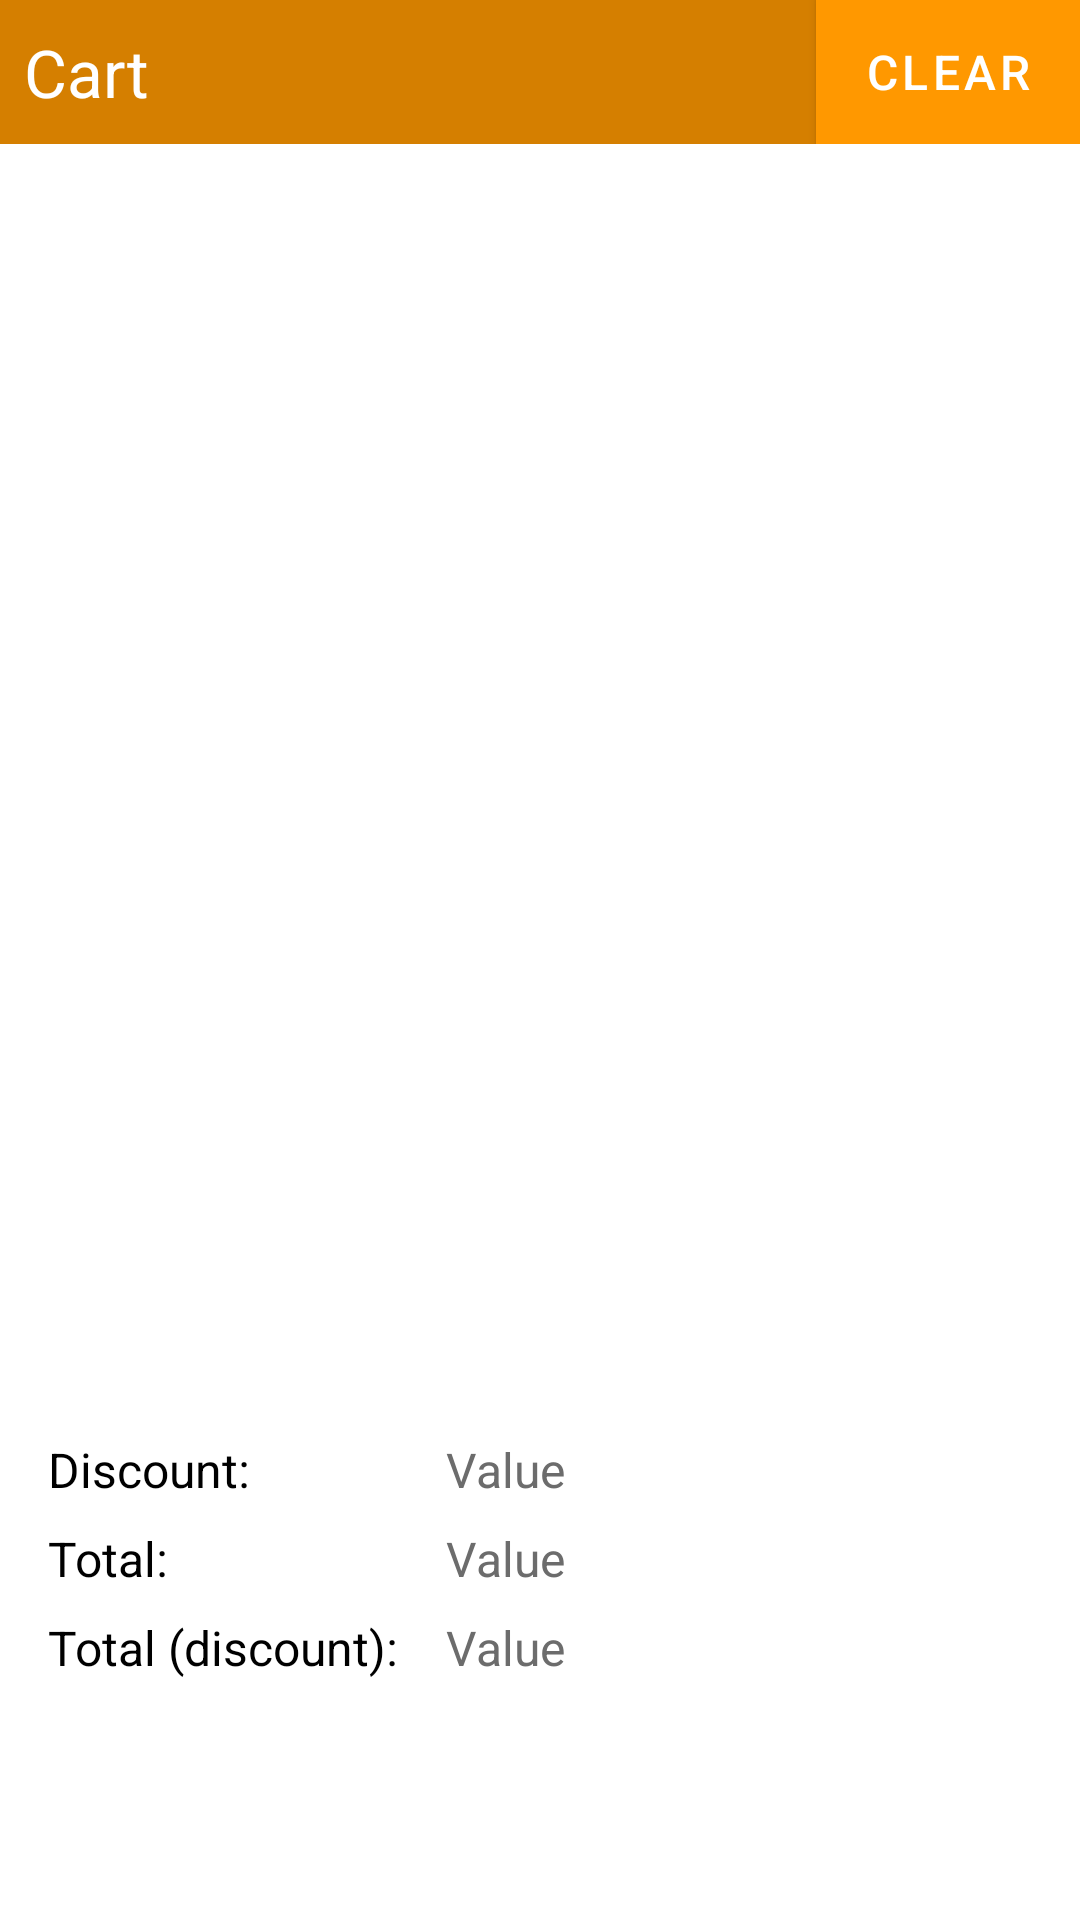

Android layout source for this screen:
<!-- AndroidManifest.xml: application theme Theme.PizzeriaMobile -->
<!-- res/layout/fragment_food_drawer.xml -->
<?xml version="1.0" encoding="utf-8"?>
<androidx.constraintlayout.widget.ConstraintLayout xmlns:android="http://schemas.android.com/apk/res/android"
    xmlns:app="http://schemas.android.com/apk/res-auto"
    xmlns:tools="http://schemas.android.com/tools"
    android:id="@+id/constraintLayoutFragmentFoodDrawerContent"
    android:layout_width="match_parent"
    android:layout_height="match_parent">

    <androidx.recyclerview.widget.RecyclerView
        android:id="@+id/recyclerViewFragmentFoodDrawer"
        android:layout_width="match_parent"
        android:layout_height="0dp"
        android:layout_marginBottom="16dp"
        android:orientation="vertical"
        app:layoutManager="androidx.recyclerview.widget.LinearLayoutManager"
        app:layout_constraintBottom_toTopOf="@+id/textViewFragmentFoodDrawerDiscountInscription"
        app:layout_constraintEnd_toEndOf="parent"
        app:layout_constraintHorizontal_bias="0.0"
        app:layout_constraintStart_toStartOf="parent"
        app:layout_constraintTop_toBottomOf="@+id/constraintLayoutFragmentFoodDrawerContainer"
        app:layout_constraintVertical_bias="0.0" />

    <TextView
        android:id="@+id/textViewFragmentFoodDrawerDiscountInscription"
        style="@style/TextViewInscription"
        android:layout_width="wrap_content"
        android:layout_height="wrap_content"
        android:layout_marginBottom="8dp"
        android:text="@string/inscriptionDiscount"
        app:layout_constraintBottom_toTopOf="@+id/textViewFragmentFoodDrawerTotalInscription"
        app:layout_constraintStart_toStartOf="@+id/textViewFragmentFoodDrawerTotalInscription" />

    <TextView
        android:id="@+id/textViewFragmentFoodDrawerTotalInscription"
        style="@style/TextViewInscription"
        android:layout_width="wrap_content"
        android:layout_height="wrap_content"
        android:layout_marginBottom="8dp"
        android:text="@string/inscriptionTotal"
        app:layout_constraintBottom_toTopOf="@+id/textViewFragmentFoodDrawerTotalDiscountInscription"
        app:layout_constraintStart_toStartOf="@+id/textViewFragmentFoodDrawerTotalDiscountInscription" />

    <TextView
        android:id="@+id/textViewFragmentFoodDrawerTotalDiscountInscription"
        style="@style/TextViewInscription"
        android:layout_width="wrap_content"
        android:layout_height="wrap_content"
        android:layout_marginStart="16dp"
        android:layout_marginBottom="16dp"
        android:text="@string/inscriptionTotalDiscount"
        app:layout_constraintBottom_toTopOf="@+id/buttonFragmentFoodDrawerPlace"
        app:layout_constraintStart_toStartOf="parent" />

    <TextView
        android:id="@+id/textViewFragmentFoodDrawerDiscountValue"
        style="@style/TextViewValue"
        android:layout_width="wrap_content"
        android:layout_height="wrap_content"
        android:text="@string/patternFieldValue"
        app:layout_constraintBottom_toBottomOf="@+id/textViewFragmentFoodDrawerDiscountInscription"
        app:layout_constraintEnd_toEndOf="@+id/textViewFragmentFoodDrawerTotalValue"
        app:layout_constraintHorizontal_bias="0.0"
        app:layout_constraintStart_toStartOf="@+id/textViewFragmentFoodDrawerTotalValue"
        app:layout_constraintTop_toTopOf="@+id/textViewFragmentFoodDrawerDiscountInscription" />

    <TextView
        android:id="@+id/textViewFragmentFoodDrawerTotalValue"
        style="@style/TextViewValue"
        android:layout_width="wrap_content"
        android:layout_height="wrap_content"
        android:text="@string/patternFieldValue"
        app:layout_constraintBottom_toBottomOf="@+id/textViewFragmentFoodDrawerTotalInscription"
        app:layout_constraintEnd_toEndOf="@+id/textViewFragmentFoodDrawerTotalDiscountValue"
        app:layout_constraintHorizontal_bias="0.0"
        app:layout_constraintStart_toStartOf="@+id/textViewFragmentFoodDrawerTotalDiscountValue"
        app:layout_constraintTop_toTopOf="@+id/textViewFragmentFoodDrawerTotalInscription" />

    <TextView
        android:id="@+id/textViewFragmentFoodDrawerTotalDiscountValue"
        style="@style/TextViewValue"
        android:layout_width="wrap_content"
        android:layout_height="wrap_content"
        android:layout_marginStart="16dp"
        android:text="@string/patternFieldValue"
        app:layout_constraintBottom_toBottomOf="@+id/textViewFragmentFoodDrawerTotalDiscountInscription"
        app:layout_constraintStart_toEndOf="@+id/textViewFragmentFoodDrawerTotalDiscountInscription"
        app:layout_constraintTop_toTopOf="@+id/textViewFragmentFoodDrawerTotalDiscountInscription" />

    <Button
        android:id="@+id/buttonFragmentFoodDrawerPlace"
        style="@style/Button"
        android:layout_width="wrap_content"
        android:layout_height="wrap_content"
        android:layout_marginBottom="16dp"
        android:text="@string/buttonPlace"
        app:layout_constraintBottom_toBottomOf="parent"
        app:layout_constraintEnd_toEndOf="parent"
        app:layout_constraintStart_toStartOf="parent" />

    <androidx.constraintlayout.widget.ConstraintLayout
        android:id="@+id/constraintLayoutFragmentFoodDrawerContainer"
        android:layout_width="0dp"
        android:layout_height="wrap_content"
        android:background="@color/listHeaderColor"
        app:layout_constraintEnd_toEndOf="parent"
        app:layout_constraintStart_toStartOf="parent"
        app:layout_constraintTop_toTopOf="parent">

        <Button
            android:id="@+id/buttonFragmentFoodDrawerClear"
            style="@style/Button"
            android:layout_width="wrap_content"
            android:layout_height="wrap_content"
            android:background="@color/colorPrimary"
            android:text="@string/buttonClear"
            app:layout_constraintBottom_toBottomOf="parent"
            app:layout_constraintEnd_toEndOf="parent"
            app:layout_constraintTop_toTopOf="parent" />

        <TextView
            android:id="@+id/textViewFragmentFoodDrawerTitleValue"
            android:layout_width="wrap_content"
            android:layout_height="wrap_content"
            android:layout_marginStart="8dp"
            android:layout_marginTop="4dp"
            android:layout_marginBottom="4dp"
            android:text="@string/fragmentFoodDrawerTitle"
            android:textColor="@color/white"
            android:textSize="22sp"
            app:layout_constraintBottom_toBottomOf="parent"
            app:layout_constraintStart_toStartOf="parent"
            app:layout_constraintTop_toTopOf="parent" />
    </androidx.constraintlayout.widget.ConstraintLayout>

</androidx.constraintlayout.widget.ConstraintLayout>
<!-- resources referenced by this layout -->
<resources>
  <color name="colorPrimary">#FF9800</color>
  <color name="listHeaderColor">#D57F00</color>
  <color name="white">#FFFFFFFF</color>
  <string name="buttonClear">Clear</string>
  <string name="buttonPlace">Place</string>
  <string name="fragmentFoodDrawerTitle">Cart</string>
  <string name="inscriptionDiscount">Discount:</string>
  <string name="inscriptionTotal">Total:</string>
  <string name="inscriptionTotalDiscount">Total (discount):</string>
  <string name="patternFieldValue">Value</string>
  <style name="Button" parent="Widget.MaterialComponents.Button">
          <item name="android:textSize">16sp</item>
          <item name="android:layout_width">wrap_content</item>
          <item name="android:layout_height">wrap_content</item>
          <item name="android:colorBackground">@color/colorPrimaryVariant</item>
          <item name="android:textColor">@android:color/white</item>
      </style>
  <style name="TextViewInscription" parent="Theme.MaterialComponents">
          <item name="android:textColor">@color/black</item>
          <item name="android:textSize">16sp</item>
      </style>
  <style name="TextViewValue" parent="Theme.MaterialComponents">
          <item name="android:textColor">#FF6C6C6C</item>
          <item name="android:textSize">16sp</item>
      </style>
  <style name="Theme.PizzeriaMobile" parent="Theme.MaterialComponents.DayNight.NoActionBar">
          
          <item name="colorPrimary">@color/colorPrimary</item>
          <item name="colorPrimaryVariant">@color/colorPrimaryVariant</item>
          <item name="colorOnPrimary">#FFFFFF</item>
  
          
          <item name="colorSecondary">@color/colorPrimary</item>
          <item name="colorSecondaryVariant">@color/colorPrimaryVariant</item>
          <item name="colorOnSecondary">@color/black</item>
  
          
          <item name="android:statusBarColor" tools:targetApi="l">?attr/colorPrimary</item>
  
          
          <item name="android:editTextStyle">@style/EditText</item>
          <item name="android:textViewStyle">@style/TextViewInscription</item>
          <item name="android:buttonStyle">@style/Button</item>
      </style>
  <color name="colorPrimaryVariant">#FFC107</color>
  <color name="black">#FF000000</color>
  <style name="EditText" parent="Theme.MaterialComponents">
          <item name="android:width">200dp</item>
          <item name="android:paddingStart">6dp</item>
          <item name="android:paddingEnd">6dp</item>
          <item name="android:background">@drawable/view_editable_background</item>
          <item name="android:textAlignment">gravity</item>
          <item name="android:gravity">left|center_vertical</item>
          <item name="android:textSize">20sp</item>
      </style>
  <!-- drawable view_editable_background (drawable) -->
  <?xml version="1.0" encoding="utf-8"?>
  <vector xmlns:android="http://schemas.android.com/apk/res/android"
      android:width="200dp"
      android:height="50dp"
      android:viewportWidth="200"
      android:viewportHeight="50">
      <path android:pathData="m 4,40
                              h 198
                              v -1
                              h -198
                              v 1
                              z"
          android:fillColor="#555"
          android:strokeColor="#555" android:strokeWidth="0"/>
  </vector>
</resources>
